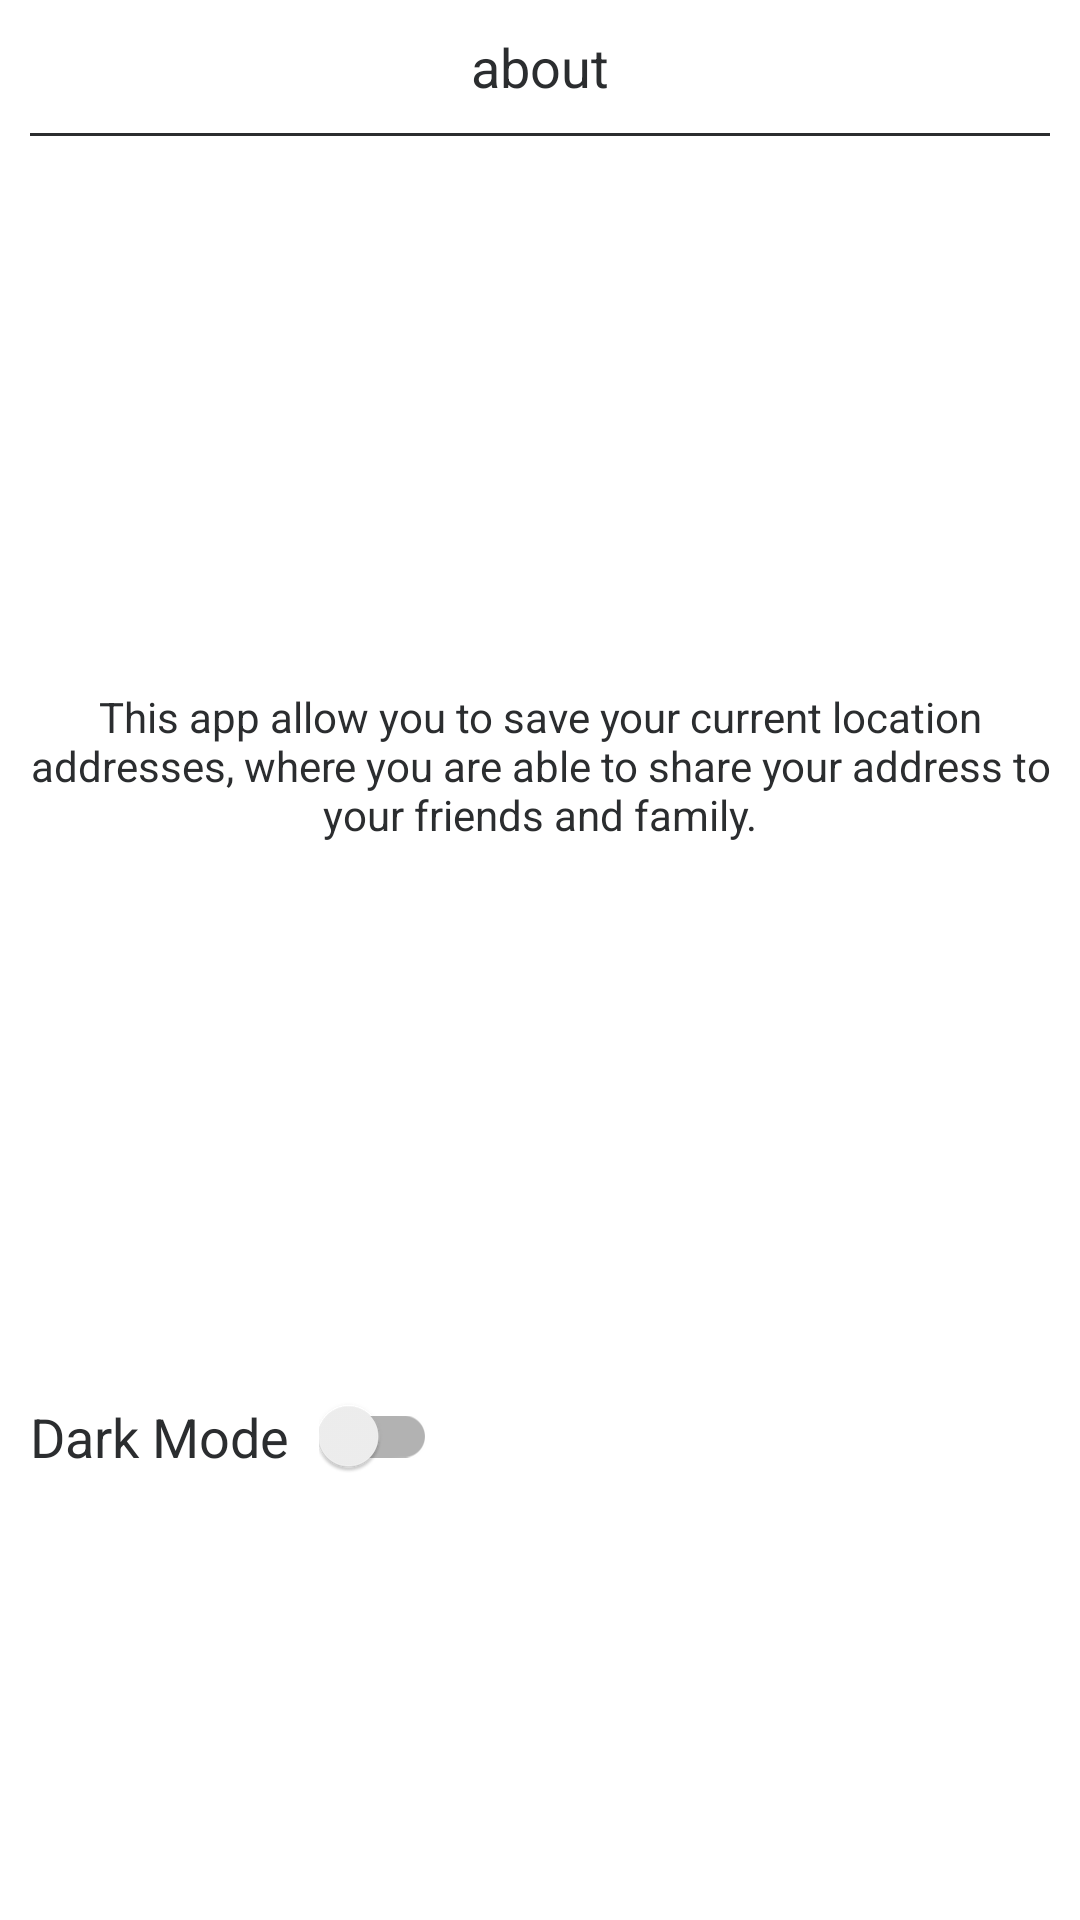

Produce the Android XML layout that renders to this screen, including the resource entries it uses.
<!-- AndroidManifest.xml: application theme splashScreenTheme -->
<!-- res/layout/fragment_settings.xml -->
<?xml version="1.0" encoding="utf-8"?>
<LinearLayout xmlns:android="http://schemas.android.com/apk/res/android"
    xmlns:tools="http://schemas.android.com/tools"
    android:layout_width="match_parent"
    android:layout_height="match_parent"
    android:background="@color/background"
    android:orientation="vertical"
    tools:context=".SettingsFragment">

    <TextView
        android:layout_width="match_parent"
        android:layout_height="wrap_content"
        android:text="about"
        android:textSize="18sp"
        android:layout_marginTop="10dp"
        android:gravity="center"
        android:textColor="@color/primary_text"/>
    <View
        android:layout_width="match_parent"
        android:layout_height="1dp"
        android:layout_margin="10dp"
        android:background="@color/primary_text" />

    <TextView
        android:layout_width="match_parent"
        android:layout_height="400dp"
        android:padding="10dp"
        android:gravity="center"
        android:textColor="@color/primary_text"
        android:textSize="14sp"
        android:text="@string/about"/>

    <LinearLayout
        android:layout_width="wrap_content"
        android:layout_height="wrap_content"
        android:layout_margin="10dp"
        android:orientation="horizontal">

        <TextView
            android:layout_width="wrap_content"
            android:layout_height="wrap_content"
            android:textColor="@color/primary_text"
            android:layout_gravity="center"
            android:textSize="18sp"
            android:text="Dark Mode"/>

        <androidx.appcompat.widget.SwitchCompat
            android:id="@+id/switch_mode"
            android:layout_width="wrap_content"
            android:layout_height="wrap_content"
            android:layout_marginStart="10dp"
            android:layout_gravity="center"
            android:enabled="true" />

    </LinearLayout>




</LinearLayout>
<!-- resources referenced by this layout -->
<resources>
  <color name="background">#FFFFFFFF</color>
  <color name="primary_text">#2B2D2F</color>
  <string name="about">This app allow you to save your current location addresses, where you are able to share your address to your friends and family.</string>
  <style name="splashScreenTheme" parent="Theme.AppCompat.Light.NoActionBar">
  
          <item name="android:windowBackground">@drawable/splash_image</item>
          <item name="android:statusBarColor">#0047AB</item>
  
      </style>
  <!-- drawable splash_image (drawable) -->
  <?xml version="1.0" encoding="utf-8"?>
  <layer-list xmlns:android="http://schemas.android.com/apk/res/android">
  
      <item android:drawable="@color/splash"/>
      <item android:drawable="@drawable/ic_vector"
          android:gravity="center"/>
  
  </layer-list>
  <color name="splash">#0047AB</color>
  <!-- drawable ic_vector: vector/xml drawable (drawable, 55184 chars, omitted) -->
</resources>
